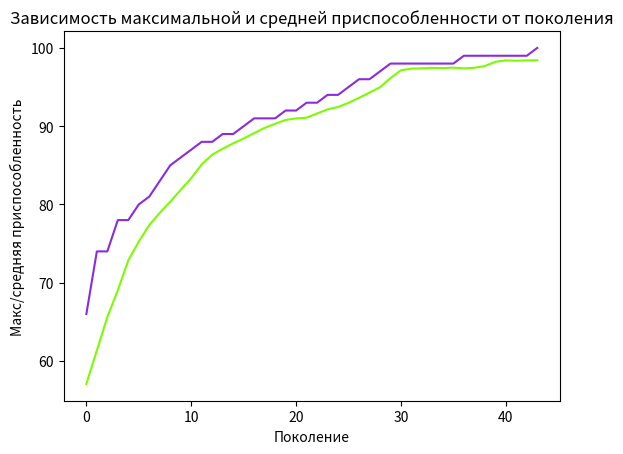

This chart was generated by the following Python code:
import random
import matplotlib.pyplot as plt

# константы генетического алгоритма
ONE_MAX_LENGTH = 100  # длина хромосомы
GENERATION_SIZE = 200  # количество особей одного поколения (кол-во детей, кол-во взрослых, кол-во пожилых)
GENDER_SIZE = 100  # количество особей одного пола в поколении
MALE_GENDER = 'Man'
FEMALE_GENDER = 'Woman'
P_CROSSOVER = 0.9  # вероятность скрещивания
P_MUTATION = 0.1  # вероятность мутации
P_IMPACT = 0.8  # вероятность положительного влияния на детских особей в период воспитания
P_SELECTION = 0.6  # вероятность попадания особи в список дважды при турнирном отборе
MAX_GENERATIONS = 100  # максимальное количество поколений

RANDOM_SEED = 40
random.seed(RANDOM_SEED)


class FitnessMax():  # значение приспособленности особи
    def __init__(self):
        self.values = [0]


class Individual(list):  # представление каждой особи в популяции (список из 0 и 1)
    def __init__(self, *args, gender):
        super().__init__(*args)
        self.fitness = FitnessMax()
        self.gender = gender


def oneMaxFitness(individual):  # вычисление приспособленности отдельной особи
    return sum(individual),  # кортеж


def individualCreator(gender):  # создания отдельного индивидуума
    return Individual([random.randint(0, 1) for i in range(ONE_MAX_LENGTH)], gender=gender)


def populationCreator(gender, n=0):  # создание начальной популяции
    return list([individualCreator(gender) for i in range(n)])


menAdultsPopulation = populationCreator(MALE_GENDER, n=GENDER_SIZE)  # начальное поколение взрослых мужских особей
womenAdultsPopulation = populationCreator(FEMALE_GENDER, n=GENDER_SIZE)  # начальное поколение взрослых женских особей

menAndWomenAdultsPopulation = menAdultsPopulation + womenAdultsPopulation  # начальное поколения взрослых мужских и
# женских особей
menAndWomenOlderPopulation = menAndWomenAdultsPopulation  # начальное поколение пожилых мужских и женских особей
generationCounter = 0  # счетчик поколений

fitnessValues = list(
    map(oneMaxFitness, menAndWomenAdultsPopulation))  # приспособленность каждой взрослой особи в текущей популяции

for individual, fitnessValue in zip(menAndWomenAdultsPopulation,
                                    fitnessValues):  # присваивание значения функции приспособленности для каждой особи
    individual.fitness.values = fitnessValue

maxFitnessValues = []  # вспомогательный список для хранения лучшей приспособленности в каждом текущем поколении
meanFitnessValues = []  # вспомогательный список для хранения средней приспособленности в каждом текущем поколении


def clone(value):  # клонирование отдельного индивидуума
    ind = Individual(value[:], gender='')
    ind.fitness.values[0] = value.fitness.values[0]
    ind.gender = value.gender
    return ind


def selection(generation, g_len):  # отбор лучших взрослых особей
    offspring = []  # новый список с выбранными наилучшими особями
    for n in range(g_len):
        i1 = i2 = i3 = 0
        while i1 == i2 or i1 == i3 or i2 == i3:
            i1, i2, i3 = random.randint(0, g_len - 1), random.randint(0, g_len - 1), random.randint(0, g_len - 1)

        offspring.append(max([generation[i1], generation[i2], generation[i3]], key=lambda ind: ind.fitness.values[0]))
        if random.random() < P_SELECTION:
            offspring.append(
                max([generation[i1], generation[i2], generation[i3]], key=lambda ind: ind.fitness.values[0]))
    return offspring


def cxOnePoint(child1, child2):  # одноточечное скрещивание
    s = random.randint(2, len(child1) - 3)  # создаем точку разрыва
    child1[s:], child2[s:] = child2[s:], child1[s:]  # меняем части хромосом
    child1.gender = MALE_GENDER
    child2.gender = FEMALE_GENDER


def mutFlipBit(mutant, indpb=0.01):  # мутация
    for indx in range(len(mutant)):
        if random.random() < indpb:
            mutant[indx] = 0 if mutant[indx] == 1 else 1  # инверсия бита (если равен 1, то меняем на 0, иначе 1)


fitnessValues = [individual.fitness.values[0] for individual in
                 menAndWomenAdultsPopulation]  # список значений функции приспособленности

while max(fitnessValues) < ONE_MAX_LENGTH and generationCounter < MAX_GENERATIONS:
    generationCounter += 1
    half = len(menAndWomenAdultsPopulation) // 2  # для среза списка особей на половины
    menChildrenPopulation = selection(menAndWomenAdultsPopulation[:half],
                                      len(menAndWomenAdultsPopulation[:half]))  # отбираем лучших мужских особей
    womenChildrenPopulation = selection(menAndWomenAdultsPopulation[half:],
                                        len(menAndWomenAdultsPopulation[half:]))  # отбираем лучших женских особей
    menChildrenPopulation = list(
        map(clone, menChildrenPopulation))  # клонируем мужские особи, чтобы не было повторений
    womenChildrenPopulation = list(
        map(clone, womenChildrenPopulation))  # клонируем женские особи, чтобы не было повторений

    fitnessValuesMen = [ind.fitness.values[0] for ind in
                        menChildrenPopulation]
    fitnessValuesWomen = [ind.fitness.values[0] for ind in
                          womenChildrenPopulation]
    menPopulationCounter = len(menChildrenPopulation) - 100
    womenPopulationCounter = len(womenChildrenPopulation) - 100
    for i in range(0, menPopulationCounter):
        minFitnessMen = fitnessValuesMen.index(min(fitnessValuesMen))
        del fitnessValuesMen[minFitnessMen]
        del menChildrenPopulation[minFitnessMen]
    for j in range(0, womenPopulationCounter):
        minFitnessWomen = fitnessValuesWomen.index(min(fitnessValuesWomen))
        del fitnessValuesWomen[minFitnessWomen]
        del womenChildrenPopulation[minFitnessWomen]

    menAndWomenChildrenPopulation = menChildrenPopulation + womenChildrenPopulation  # объединяем списки отобранных
    # мужских и женских особей

    for child1, child2 in zip(menAndWomenChildrenPopulation[:half],
                              menAndWomenChildrenPopulation[half:]):  # выполняем скрещивание
        if random.random() < P_CROSSOVER:
            cxOnePoint(child1, child2)  # образование потомков

    for mutant in menAndWomenChildrenPopulation:  # мутация
        if random.random() < P_MUTATION:
            mutFlipBit(mutant, indpb=1.0 / ONE_MAX_LENGTH)

    #for child in menAndWomenChildrenPopulation:  # положительное влияние на детских особей в период воспитания
     #   if random.random() < P_IMPACT:
      #      mutFlipBit(child, indpb=1.0 / ONE_MAX_LENGTH)

    freshFitnessValues = list(
        map(oneMaxFitness, menAndWomenChildrenPopulation))  # обновление функции приспособленности для новой популяции
    for individual, fitnessValue in zip(menAndWomenChildrenPopulation, freshFitnessValues):
        individual.fitness.values = fitnessValue  # записываем значения приспособленности для каждой новой особи

    menAndWomenOlderPopulation[:] = menAndWomenAdultsPopulation  # обновляем список популяции пожилых особей
    menAndWomenAdultsPopulation[:] = menAndWomenChildrenPopulation  # обновляем список популяции взрослых особей

    fitnessValues = [ind.fitness.values[0] for ind in
                     menAndWomenAdultsPopulation]  # список всех значений приспособленности для новой популяции
    genderValues = [ind.gender for ind in menAndWomenAdultsPopulation]  # список всех полов для новой популяции

    maxFitness = max(fitnessValues)  # особь с максимальной приспособленностью
    meanFitness = sum(fitnessValues) / len(menAndWomenAdultsPopulation)  # средняя приспособленность популяции
    maxFitnessValues.append(maxFitness)
    meanFitnessValues.append(meanFitness)
    print(f"Поколение {generationCounter}: Макс приспособ. = {maxFitness}, Средняя приспособ.= {meanFitness}")

    best_index = fitnessValues.index(max(fitnessValues))  # индекс лучшего индивидуума
    best_gender = genderValues[best_index]  # пол лучшей особи
    print("Лучший индивидуум = ", *menAndWomenAdultsPopulation[best_index])
    print("Пол лучшего индивидуума: ", best_gender, "\n")

    #fitnessMinMen = fitnessValues[:100]  # список детских мужских особей
    #fitnessMinWomen = fitnessValues[100:]  # список детских женских особей
    #for i in range(0, 5):  # гибель 15 особей с наименьшей целевой функцией мужского пола
     #   minFitnessIndexMen = fitnessMinMen.index(min(fitnessMinMen))  # индекс особи с наименьшей целевой функцией
      #  del fitnessMinMen[minFitnessIndexMen]  # удаление особи из списка
       # del menAndWomenAdultsPopulation[minFitnessIndexMen]  # удаление особи из списка
    #for j in range(0, 5):  # гибель 15 особей с наименьшей целевой функцией женского пола
     #   minFitnessIndexWomen = fitnessMinWomen.index(min(fitnessMinWomen))  # индекс особи с наименьшей целевой функцией
      #  del fitnessMinWomen[minFitnessIndexWomen]  # удаление особи из списка
       # minFitnessIndexWomen = minFitnessIndexWomen + 95
       # del menAndWomenAdultsPopulation[minFitnessIndexWomen]  # удаление особи из списка

    for s in range(0, 5):  # случайная смертность 5 детских особей мужского пола
        indexMen = random.randint(0, 89)
        del menAndWomenAdultsPopulation[indexMen]
    for s in range(0, 5):  # случайная смертность 5 детских особей женского пола
        indexWomen = random.randint(89, 179)
        del menAndWomenAdultsPopulation[indexWomen]

plt.plot(maxFitnessValues, color='blueviolet')
plt.plot(meanFitnessValues, color='lawngreen')
plt.xlabel('Поколение')
plt.ylabel('Макс/средняя приспособленность')
plt.title('Зависимость максимальной и средней приспособленности от поколения')
plt.show()
